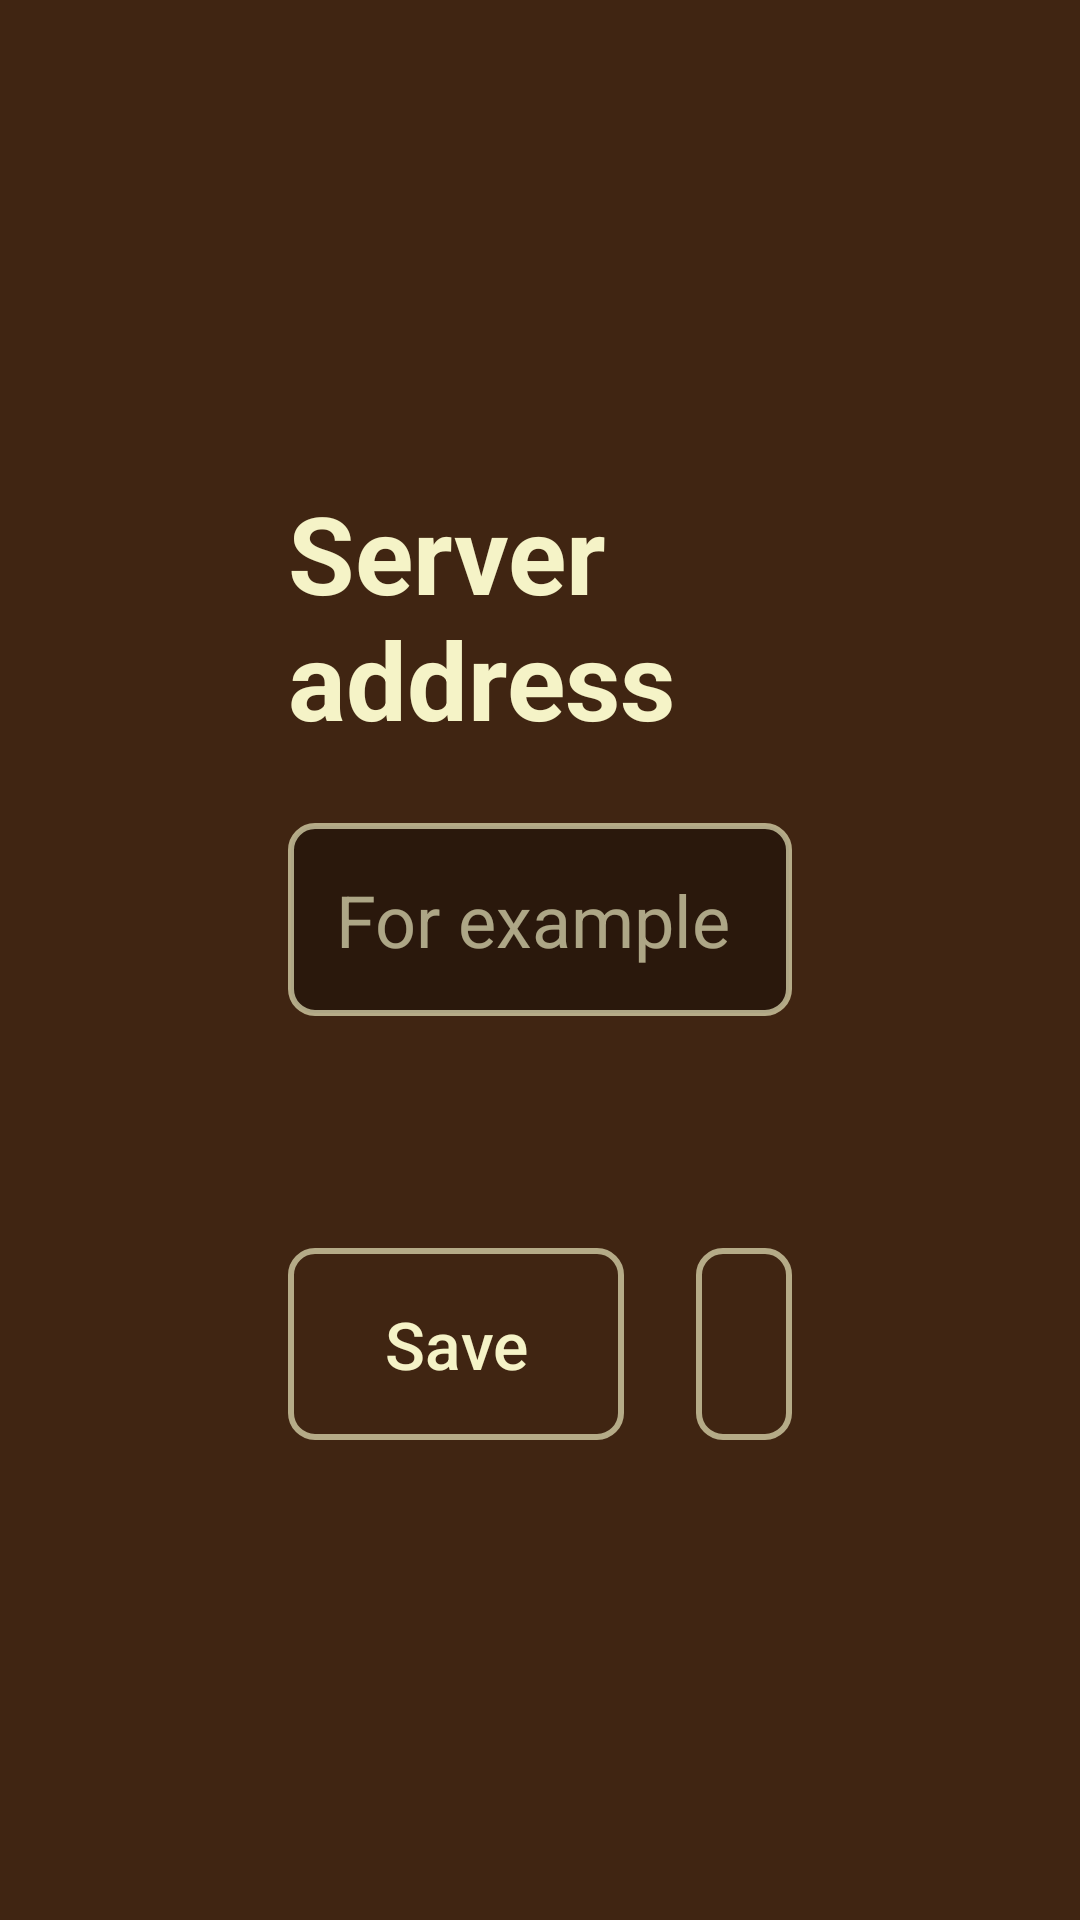

Layout XML and referenced resources for this Android screen:
<!-- AndroidManifest.xml: application theme Theme.Stage -->
<!-- res/layout/activity_server_address.xml -->
<?xml version="1.0" encoding="utf-8"?>
<LinearLayout xmlns:android="http://schemas.android.com/apk/res/android"
    android:layout_width="match_parent"
    android:layout_height="match_parent"
    android:gravity="center_vertical"
    android:orientation="vertical"
    android:paddingStart="96dp"
    android:paddingEnd="96dp">

    <TextView
        android:layout_width="wrap_content"
        android:layout_height="wrap_content"
        android:text="@string/server_title"
        android:textColor="@color/foreground"
        android:textSize="36sp"
        android:textStyle="bold" />

    <EditText
        android:id="@+id/server_address"
        android:layout_width="match_parent"
        android:layout_height="wrap_content"
        android:layout_marginTop="24dp"
        android:autofillHints=""
        android:background="@drawable/text_field"
        android:hint="@string/server_hint"
        android:imeOptions="actionDone"
        android:inputType="textUri"
        android:maxLines="1"
        android:padding="16dp"
        android:textColor="@color/foreground"
        android:textColorHint="@color/foreground_dim"
        android:textSize="24sp" />

    <TextView
        android:id="@+id/server_error"
        android:layout_width="wrap_content"
        android:layout_height="wrap_content"
        android:layout_marginTop="8dp"
        android:text="@string/server_invalid"
        android:textColor="@color/primary"
        android:textSize="18sp"
        android:visibility="invisible" />

    <LinearLayout
        android:layout_width="wrap_content"
        android:layout_height="wrap_content"
        android:layout_marginTop="24dp"
        android:orientation="horizontal">

        <Button
            android:id="@+id/server_save"
            style="@style/TvButton"
            android:layout_width="wrap_content"
            android:layout_height="wrap_content"
            android:text="@string/server_save" />

        <Button
            android:id="@+id/server_reset"
            style="@style/TvButton"
            android:layout_width="wrap_content"
            android:layout_height="wrap_content"
            android:layout_marginStart="24dp" />
    </LinearLayout>
</LinearLayout>
<!-- resources referenced by this layout -->
<resources>
  <color name="foreground">#f5f3c7</color>
  <color name="foreground_dim">#a6f5f3c7</color>
  <color name="primary">#fd9a02</color>
  <string name="server_hint">For example http://192.168.1.20:5193</string>
  <string name="server_invalid">That doesn\'t look like a web address</string>
  <string name="server_save">Save</string>
  <string name="server_title">Server address</string>
  <style name="TvButton" parent="Widget.AppCompat.Button.Borderless">
          <item name="android:background">@drawable/tv_button</item>
          <item name="android:textColor">@color/tv_button_text</item>
          <item name="android:textSize">22sp</item>
          <item name="android:textAllCaps">false</item>
          <item name="android:paddingStart">32dp</item>
          <item name="android:paddingEnd">32dp</item>
          <item name="android:minHeight">64dp</item>
          <item name="android:focusable">true</item>
      </style>
  <style name="Theme.Stage" parent="Theme.AppCompat.NoActionBar">
          <item name="android:windowBackground">@color/background</item>
          <item name="colorPrimary">@color/primary</item>
          <item name="colorAccent">@color/primary</item>
          <item name="android:textColorPrimary">@color/foreground</item>
          <item name="android:textColorSecondary">@color/foreground_dim</item>
          <item name="alertDialogTheme">@style/Theme.Stage.Dialog</item>
      </style>
  <color name="surface">#2a180c</color>
  <!-- drawable tv_button (drawable) -->
  <?xml version="1.0" encoding="utf-8"?>
  <selector xmlns:android="http://schemas.android.com/apk/res/android">
      <item android:state_focused="true">
          <shape android:shape="rectangle">
              <corners android:radius="8dp" />
              <solid android:color="@color/primary" />
          </shape>
      </item>
      <item>
          <shape android:shape="rectangle">
              <corners android:radius="8dp" />
              <stroke android:width="2dp" android:color="@color/foreground_dim" />
          </shape>
      </item>
  </selector>
  <color name="background">#402512</color>
  <style name="Theme.Stage.Dialog" parent="Theme.AppCompat.Dialog.Alert">
          <item name="colorAccent">@color/primary</item>
          <item name="android:windowBackground">@drawable/dialog_background</item>
          <item name="android:textColorPrimary">@color/foreground</item>
          <item name="android:textColorAlertDialogListItem">@color/foreground</item>
          <item name="android:listChoiceBackgroundIndicator">@drawable/focus_row</item>
      </style>
  <!-- drawable dialog_background (drawable) -->
  <?xml version="1.0" encoding="utf-8"?>
  <inset xmlns:android="http://schemas.android.com/apk/res/android" android:inset="16dp">
      <shape android:shape="rectangle">
          <corners android:radius="12dp" />
          <solid android:color="@color/surface" />
      </shape>
  </inset>
  <!-- drawable focus_row (drawable) -->
  <?xml version="1.0" encoding="utf-8"?>
  <selector xmlns:android="http://schemas.android.com/apk/res/android">
      <item android:state_focused="true">
          <shape android:shape="rectangle">
              <solid android:color="#40fd9a02" />
              <stroke android:width="2dp" android:color="@color/primary" />
          </shape>
      </item>
      <item android:drawable="@android:color/transparent" />
  </selector>
</resources>
